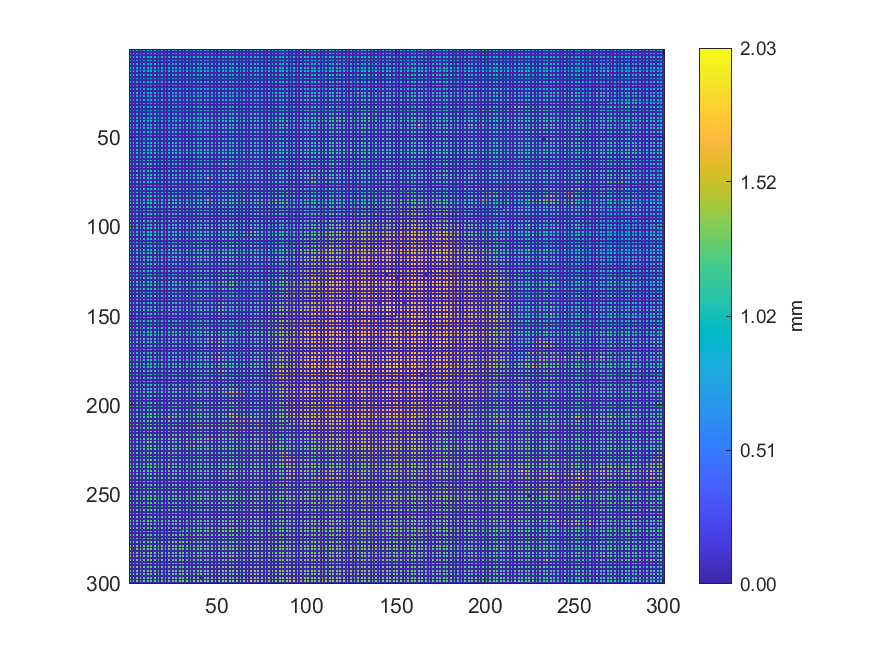

The table this chart was drawn from, first rows:
0.947019971960889, 0, 0.93661438422989, 0, 0.937645652299658, 0, 0.92848316067438, 0, 0.927409155369288, 0, 0.915530991160286, 0, 0.928283410552758, 0, 0.929070333124915, 0, 0.944883110194702, 0, 0.959581002864738, 0, 0.923475471578837, 0, 0.924120246390026, 0
0, 0, 0, 0, 0, 0, 0, 0, 0, 0, 0, 0, 0, 0, 0, 0, 0, 0, 0, 0, 0, 0, 0, 0
0.9463, 0, 0.9435, 0, 0.9428, 0, 0.931, 0, 0.9311, 0, 0.916, 0, 0.9269, 0, 0.9285, 0, 0.9586, 0, 0.9748, 0, 0.9299, 0, 0.9308, 0
0, 0, 0, 0, 0, 0, 0, 0, 0, 0, 0, 0, 0, 0, 0, 0, 0, 0, 0, 0, 0, 0, 0, 0
0.9413, 0, 0.9346, 0, 0.9269, 0, 0.9242, 0, 0.9308, 0, 0.923, 0, 0.9336, 0, 0.9348, 0, 0.9341, 0, 0.9438, 0, 0.9525, 0, 0.9531, 0
0, 0, 0, 0, 0, 0, 0, 0, 0, 0, 0, 0, 0, 0, 0, 0, 0, 0, 0, 0, 0, 0, 0, 0
0.9368, 0, 0.9322, 0, 0.9283, 0, 0.9335, 0, 0.9367, 0, 0.9425, 0, 0.9367, 0, 0.9398, 0, 1.004, 0, 0.9564, 0, 0.9601, 0, 0.9651, 0
0, 0, 0, 0, 0, 0, 0, 0, 0, 0, 0, 0, 0, 0, 0, 0, 0, 0, 0, 0, 0, 0, 0, 0
0.9342, 0, 0.9432, 0, 0.9316, 0, 0.9339, 0, 0.9376, 0, 0.9384, 0, 0.9413, 0, 1.048, 0, 0.9623, 0, 0.9642, 0, 0.9605, 0, 0.9611, 0
0, 0, 0, 0, 0, 0, 0, 0, 0, 0, 0, 0, 0, 0, 0, 0, 0, 0, 0, 0, 0, 0, 0, 0
0.9509, 0, 0.9509, 0, 0.9464, 0, 0.9336, 0, 0.935, 0, 0.9451, 0, 0.947, 0, 0.9592, 0, 0.9585, 0, 0.9687, 0, 0.9651, 0, 0.964, 0
0, 0, 0, 0, 0, 0, 0, 0, 0, 0, 0, 0, 0, 0, 0, 0, 0, 0, 0, 0, 0, 0, 0, 0
0.949, 0, 0.9486, 0, 0.9457, 0, 0.9433, 0, 0.9419, 0, 0.9461, 0, 0.9493, 0, 0.956, 0, 0.9578, 0, 0.9481, 0, 0.9559, 0, 0.9534, 0
0, 0, 0, 0, 0, 0, 0, 0, 0, 0, 0, 0, 0, 0, 0, 0, 0, 0, 0, 0, 0, 0, 0, 0
0.943, 0, 0.944, 0, 0.9496, 0, 0.948, 0, 0.9377, 0, 0.9377, 0, 0.9574, 0, 0.955, 0, 0.9474, 0, 0.9455, 0, 0.9451, 0, 0.9482, 0
0, 0, 0, 0, 0, 0, 0, 0, 0, 0, 0, 0, 0, 0, 0, 0, 0, 0, 0, 0, 0, 0, 0, 0
0.9455, 0, 0.9464, 0, 0.9509, 0, 0.9509, 0, 0.9394, 0, 0.9401, 0, 0.943, 0, 0.9529, 0, 0.9532, 0, 0.9443, 0, 0.9451, 0, 0.9442, 0
0, 0, 0, 0, 0, 0, 0, 0, 0, 0, 0, 0, 0, 0, 0, 0, 0, 0, 0, 0, 0, 0, 0, 0
0.9497, 0, 0.9524, 0, 0.9474, 0, 0.9431, 0, 0.9367, 0, 0.9405, 0, 0.9437, 0, 0.937, 0, 0.9367, 0, 0.9457, 0, 0.9489, 0, 0.9408, 0
0, 0, 0, 0, 0, 0, 0, 0, 0, 0, 0, 0, 0, 0, 0, 0, 0, 0, 0, 0, 0, 0, 0, 0
0.952, 0, 0.9587, 0, 0.941, 0, 0.9402, 0, 0.9363, 0, 0.939, 0, 0.9297, 0, 0.9313, 0, 0.9365, 0, 0.943, 0, 0.9465, 0, 0.937, 0
0, 0, 0, 0, 0, 0, 0, 0, 0, 0, 0, 0, 0, 0, 0, 0, 0, 0, 0, 0, 0, 0, 0, 0
0.9624, 0, 0.9621, 0, 0.9371, 0, 0.9321, 0, 0.9365, 0, 0.9275, 0, 0.9265, 0, 0.927, 0, 0.9282, 0, 0.9397, 0, 0.9426, 0, 0.9368, 0
0, 0, 0, 0, 0, 0, 0, 0, 0, 0, 0, 0, 0, 0, 0, 0, 0, 0, 0, 0, 0, 0, 0, 0
0.9493, 0, 1.126, 0, 1.108, 0, 0.9297, 0, 0.9328, 0, 0.9273, 0, 0.9219, 0, 0.9267, 0, 0.9294, 0, 0.929, 0, 0.9423, 0, 0.9428, 0
0, 0, 0, 0, 0, 0, 0, 0, 0, 0, 0, 0, 0, 0, 0, 0, 0, 0, 0, 0, 0, 0, 0, 0
0.9418, 0, 0.9403, 0, 0.9231, 0, 0.9229, 0, 0.9284, 0, 0.9238, 0, 0.9243, 0, 0.9254, 0, 0.93, 0, 0.9407, 0, 0.9524, 0, 0.9511, 0
0, 0, 0, 0, 0, 0, 0, 0, 0, 0, 0, 0, 0, 0, 0, 0, 0, 0, 0, 0, 0, 0, 0, 0
0.9424, 0, 0.9418, 0, 0.9397, 0, 0.9313, 0, 0.9231, 0, 0.9253, 0, 0.927, 0, 0.9316, 0, 0.9279, 0, 1.105, 0, 0.9533, 0, 0.9562, 0
0, 0, 0, 0, 0, 0, 0, 0, 0, 0, 0, 0, 0, 0, 0, 0, 0, 0, 0, 0, 0, 0, 0, 0
0.9462, 0, 0.9424, 0, 0.9368, 0, 0.9349, 0, 0.9314, 0, 0.935, 0, 0.9355, 0, 0.9435, 0, 0.9441, 0, 0.9459, 0, 0.9554, 0, 0.9564, 0
0, 0, 0, 0, 0, 0, 0, 0, 0, 0, 0, 0, 0, 0, 0, 0, 0, 0, 0, 0, 0, 0, 0, 0
0.9427, 0, 0.9441, 0, 0.9389, 0, 0.9377, 0, 0.9308, 0, 0.9394, 0, 0.9386, 0, 0.9555, 0, 0.9552, 0, 0.9463, 0, 0.9507, 0, 0.9523, 0
0, 0, 0, 0, 0, 0, 0, 0, 0, 0, 0, 0, 0, 0, 0, 0, 0, 0, 0, 0, 0, 0, 0, 0
0.9406, 0, 0.943, 0, 0.9369, 0, 0.9288, 0, 0.9311, 0, 0.9368, 0, 0.938, 0, 0.9879, 0, 0.9479, 0, 0.9455, 0, 0.9427, 0, 0.9441, 0
0, 0, 0, 0, 0, 0, 0, 0, 0, 0, 0, 0, 0, 0, 0, 0, 0, 0, 0, 0, 0, 0, 0, 0
0.9315, 0, 0.9343, 0, 0.9333, 0, 0.9312, 0, 0.9275, 0, 0.9339, 0, 0.9348, 0, 0.943, 0, 0.949, 0, 0.937, 0, 0.9495, 0, 0.9496, 0
0, 0, 0, 0, 0, 0, 0, 0, 0, 0, 0, 0, 0, 0, 0, 0, 0, 0, 0, 0, 0, 0, 0, 0
0.938, 0, 0.9393, 0, 0.9399, 0, 0.9324, 0, 0.9292, 0, 0.9291, 0, 0.942, 0, 0.9429, 0, 0.9459, 0, 0.9444, 0, 0.9493, 0, 0.9463, 0
0, 0, 0, 0, 0, 0, 0, 0, 0, 0, 0, 0, 0, 0, 0, 0, 0, 0, 0, 0, 0, 0, 0, 0
0.9489, 0, 0.9398, 0, 0.9371, 0, 1.093, 0, 0.9539, 0, 0.9582, 0, 0.9534, 0, 0.9505, 0, 0.9524, 0, 0.9525, 0, 0.9556, 0, 0.9544, 0
0, 0, 0, 0, 0, 0, 0, 0, 0, 0, 0, 0, 0, 0, 0, 0, 0, 0, 0, 0, 0, 0, 0, 0
0.9512, 0, 0.9498, 0, 1.036, 0, 0.9541, 0, 0.9555, 0, 0.9545, 0, 0.9573, 0, 0.9602, 0, 0.9624, 0, 0.9638, 0, 0.9576, 0, 0.9612, 0
0, 0, 0, 0, 0, 0, 0, 0, 0, 0, 0, 0, 0, 0, 0, 0, 0, 0, 0, 0, 0, 0, 0, 0
0.9594, 0, 0.9612, 0, 0.9619, 0, 0.9686, 0, 0.9621, 0, 1.052, 0, 0.9683, 0, 0.967, 0, 0.9676, 0, 0.9669, 0, 1.049, 0, 0.9894, 0
0, 0, 0, 0, 0, 0, 0, 0, 0, 0, 0, 0, 0, 0, 0, 0, 0, 0, 0, 0, 0, 0, 0, 0
0.9766, 0, 0.986, 0, 0.986, 0, 0.9812, 0, 0.9806, 0, 0.9917, 0, 0.9847, 0, 0.9826, 0, 0.9749, 0, 0.9768, 0, 0.9894, 0, 0.9881, 0
0, 0, 0, 0, 0, 0, 0, 0, 0, 0, 0, 0, 0, 0, 0, 0, 0, 0, 0, 0, 0, 0, 0, 0
0.9767, 0, 1.048, 0, 1.008, 0, 1.007, 0, 1.003, 0, 1.002, 0, 0.9924, 0, 0.9907, 0, 0.9897, 0, 0.9895, 0, 0.9917, 0, 0.9906, 0
0, 0, 0, 0, 0, 0, 0, 0, 0, 0, 0, 0, 0, 0, 0, 0, 0, 0, 0, 0, 0, 0, 0, 0
0.9825, 0, 1.002, 0, 1.003, 0, 1.003, 0, 1.002, 0, 1.002, 0, 0.9936, 0, 0.9949, 0, 0.996, 0, 0.9979, 0, 0.9967, 0, 0.9979, 0
0, 0, 0, 0, 0, 0, 0, 0, 0, 0, 0, 0, 0, 0, 0, 0, 0, 0, 0, 0, 0, 0, 0, 0
0.9811, 0, 1.003, 0, 1.002, 0, 1.001, 0, 1.001, 0, 0.9964, 0, 0.9948, 0, 0.9949, 0, 1.001, 0, 1, 0, 1.004, 0, 1.004, 0
0, 0, 0, 0, 0, 0, 0, 0, 0, 0, 0, 0, 0, 0, 0, 0, 0, 0, 0, 0, 0, 0, 0, 0
1.001, 0, 0.9993, 0, 1.003, 0, 1.002, 0, 1.004, 0, 1.007, 0, 1.002, 0, 1.008, 0, 1.013, 0, 1.014, 0, 1.013, 0, 1.013, 0
0, 0, 0, 0, 0, 0, 0, 0, 0, 0, 0, 0, 0, 0, 0, 0, 0, 0, 0, 0, 0, 0, 0, 0
1.004, 0, 0.9996, 0, 1.006, 0, 1.002, 0, 1.006, 0, 1.004, 0, 1.009, 0, 1.012, 0, 1.014, 0, 1.021, 0, 1.021, 0, 1.021, 0
0, 0, 0, 0, 0, 0, 0, 0, 0, 0, 0, 0, 0, 0, 0, 0, 0, 0, 0, 0, 0, 0, 0, 0
1.004, 0, 1.004, 0, 1.007, 0, 1.01, 0, 1.011, 0, 1.009, 0, 1.011, 0, 1.013, 0, 1.018, 0, 1.017, 0, 1.017, 0, 1.018, 0
0, 0, 0, 0, 0, 0, 0, 0, 0, 0, 0, 0, 0, 0, 0, 0, 0, 0, 0, 0, 0, 0, 0, 0
1.007, 0, 1.011, 0, 1.005, 0, 1.01, 0, 1.012, 0, 1.007, 0, 1.009, 0, 1.008, 0, 1.019, 0, 1.016, 0, 1.016, 0, 1.019, 0
... 239 more rows
